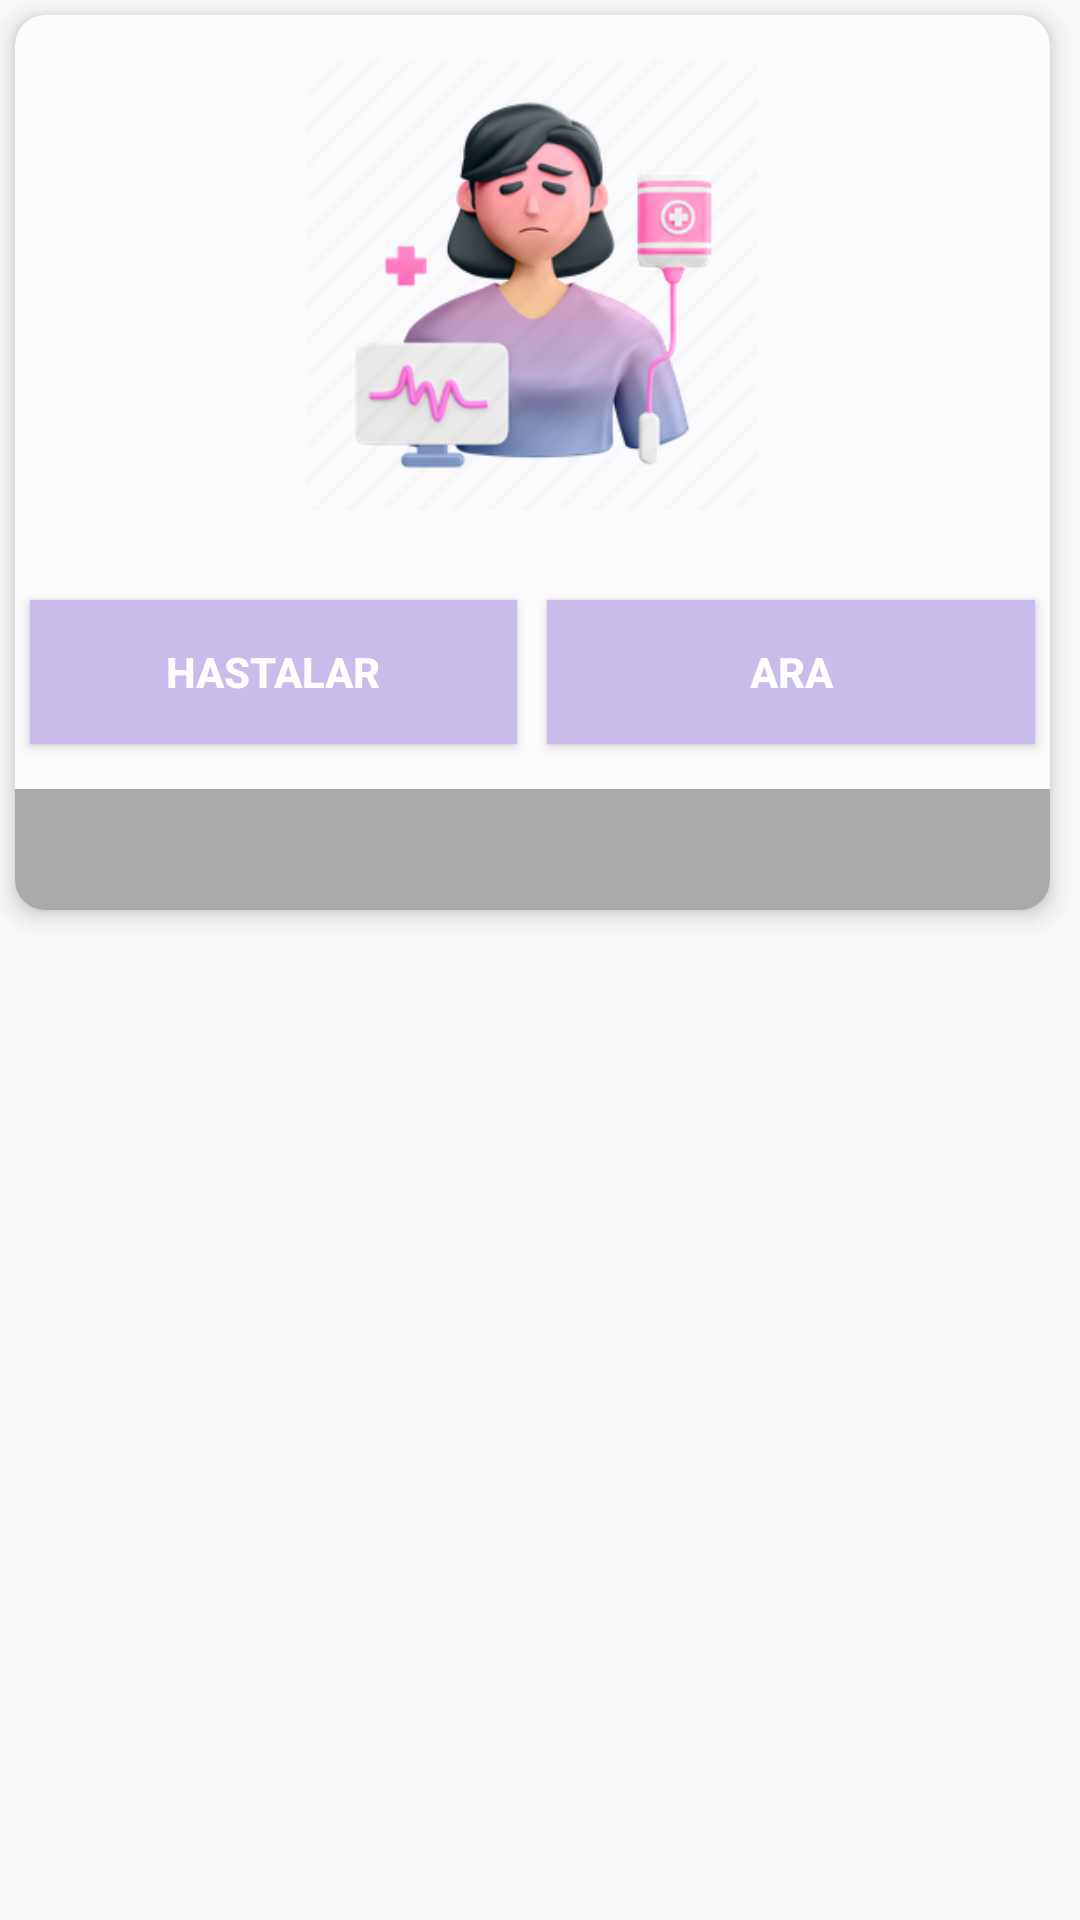

Write the Android layout XML for this screen, with the resource values it uses.
<!-- AndroidManifest.xml: application theme AppTheme -->
<!-- res/layout/kullaniciitemlayout.xml -->
<?xml version="1.0" encoding="utf-8"?>
<LinearLayout xmlns:android="http://schemas.android.com/apk/res/android"
    android:layout_width="match_parent"
    android:layout_height="wrap_content">

    <androidx.cardview.widget.CardView xmlns:card_view="http://schemas.android.com/apk/res-auto"

        android:layout_width="0dp"
        android:layout_height="wrap_content"
        android:layout_marginBottom="5dp"
        android:layout_marginLeft="5dp"
        android:layout_marginRight="10dp"
        android:layout_marginTop="5dp"
        android:id="@+id/userCardView"
        android:layout_weight="1"
        card_view:cardBackgroundColor="#fbfbfd"
        card_view:cardCornerRadius="10dp"
        card_view:cardElevation="5dp">

        <LinearLayout
            android:id="@+id/kullanicilarLayout"
            android:layout_width="match_parent"
            android:layout_height="match_parent"
            android:clickable="true"
            android:orientation="vertical">


            <ImageView

                android:layout_width="150dp"
                android:layout_height="150dp"
                android:layout_gravity="center"
                android:layout_marginBottom="15dp"
                android:layout_marginTop="15dp"
                android:background="@drawable/userexample" />
            <LinearLayout
                android:layout_width="match_parent"
                android:orientation="horizontal"
                android:layout_marginBottom="10dp"
                android:layout_marginTop="10dp"
                android:layout_height="wrap_content">
                <Button
                    android:layout_width="0dp"
                    android:background="#C9BBEA"
                    android:layout_margin="5dp"
                    android:textStyle="bold"
                    android:text="Hastalar"
                    android:textColor="#fff"
                    android:id="@+id/userPetListButon"
                    android:layout_weight="1"
                    android:layout_height="wrap_content" />
                <Button
                    android:layout_width="0dp"
                    android:background="#C9BBEA"
                    android:layout_margin="5dp"
                    android:textStyle="bold"
                    android:id="@+id/userAramaYapButon"
                    android:text="Ara"
                    android:textColor="#fff"
                    android:layout_weight="1"
                    android:layout_height="wrap_content" />

            </LinearLayout>

            <TextView

                android:layout_width="match_parent"
                android:layout_height="wrap_content"
                android:background="#aaaaaa"
                android:gravity="center"
                android:padding="10dp"
                android:id="@+id/kullanicilarNameText"
                android:textColor="#fff"
                android:textSize="15dp"
                android:textStyle="bold" />


        </LinearLayout>
    </androidx.cardview.widget.CardView>
</LinearLayout>
<!-- resources referenced by this layout -->
<resources>
  <!-- drawable userexample: png bitmap (drawable, 64759 bytes) -->
  <style name="AppTheme" parent="Theme.AppCompat.Light.NoActionBar">
          
          <item name="colorPrimary">@color/colorPrimary</item>
          <item name="colorPrimaryDark">@color/colorPrimaryDark</item>
          <item name="colorAccent">@color/colorAccent</item>
          
          
      </style>
  <color name="colorPrimary">#A090BA</color>
  <color name="colorPrimaryDark">#363062</color>
  <color name="colorAccent">#C9BBEA</color>
</resources>
